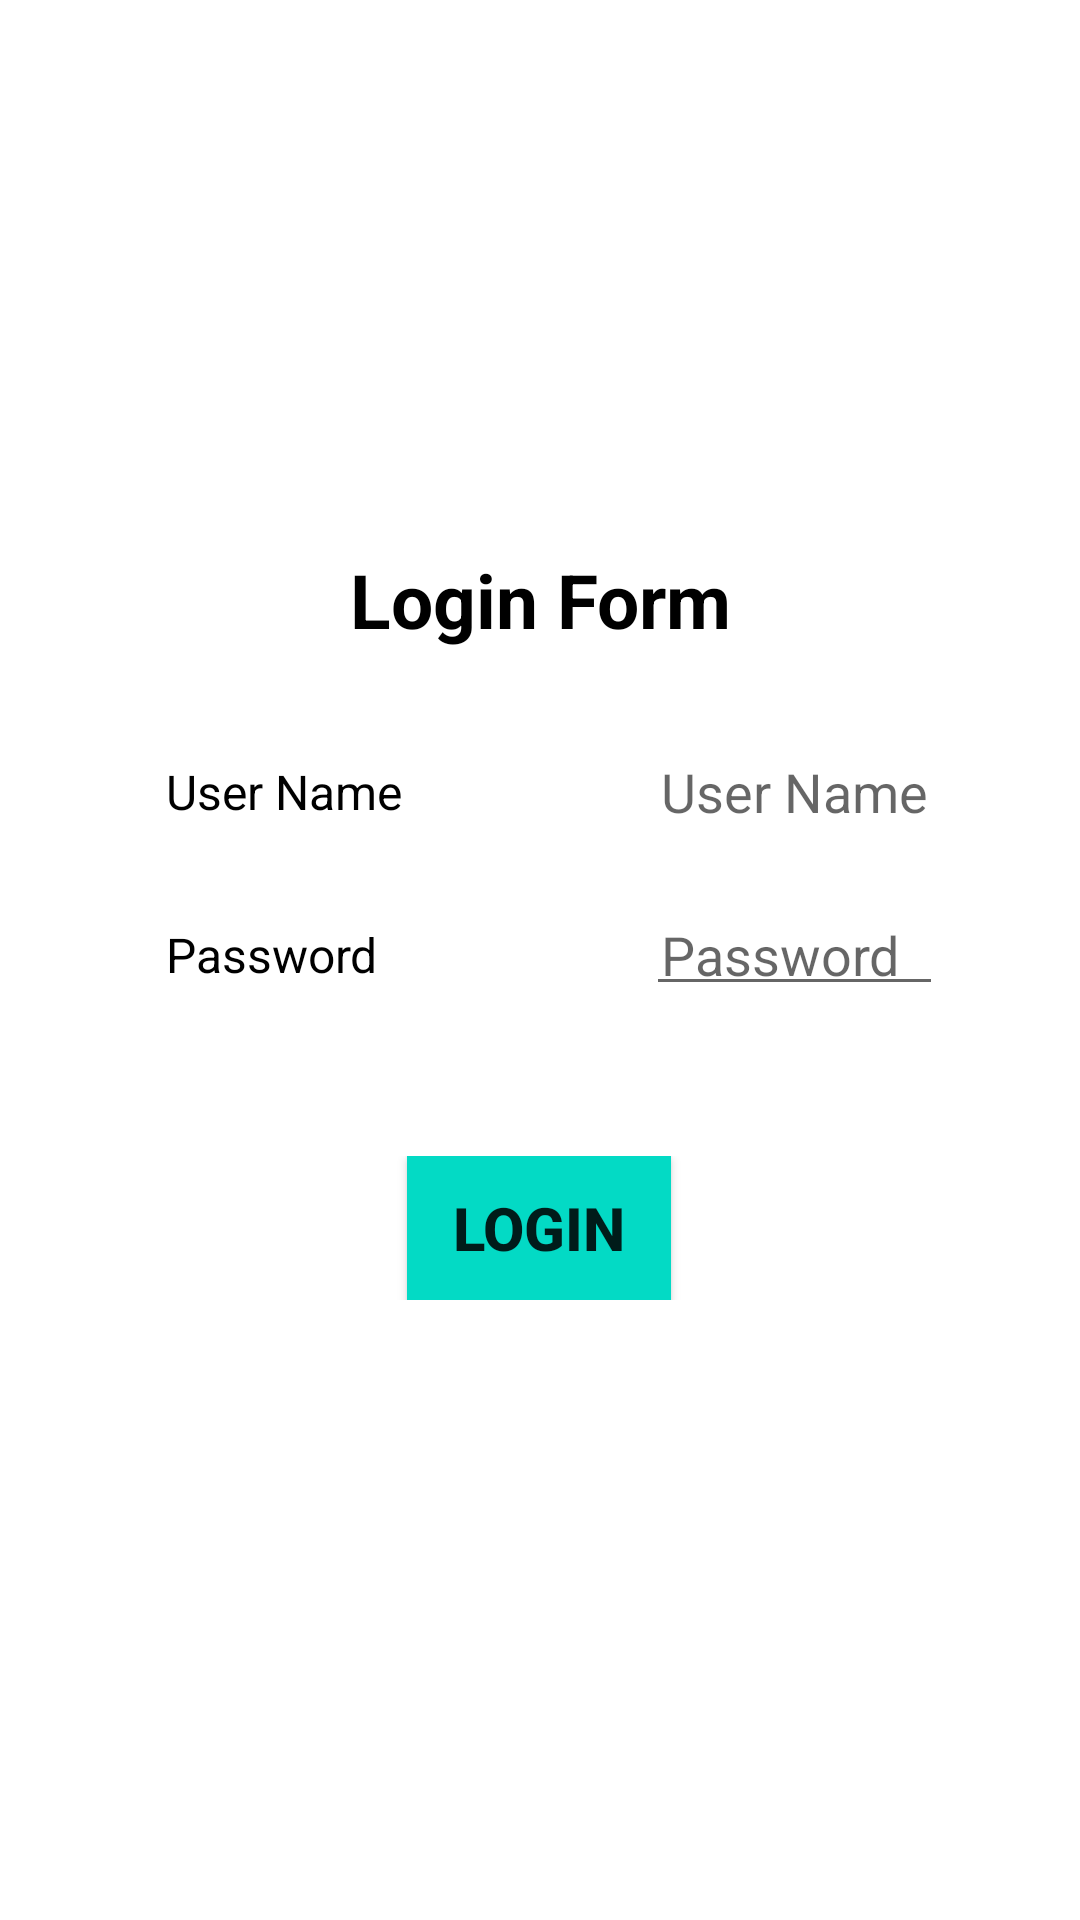

Write the Android layout XML for this screen, with the resource values it uses.
<!-- AndroidManifest.xml: application theme Theme.Activity_A -->
<!-- res/layout/activity_main.xml -->
<?xml version="1.0" encoding="utf-8"?>
<TableLayout xmlns:android="http://schemas.android.com/apk/res/android"
    xmlns:app="http://schemas.android.com/apk/res-auto"
    xmlns:tools="http://schemas.android.com/tools"
    android:layout_width="match_parent"
    android:layout_height="match_parent"

    tools:context=".MainActivity" >

    <TableRow
        android:layout_width="match_parent"
        android:layout_height="wrap_content"
        android:gravity="center_horizontal"
        android:padding="30dp"
        android:layout_marginTop="10dp"
        >

        <ImageView
            android:id="@+id/imageView"
            android:layout_width="160dp"
            android:layout_height="93dp"
            android:contentDescription="@string/tLogo"
            app:srcCompat="@drawable/oogin" />
    </TableRow>

    <TableRow
        android:layout_width="match_parent"
        android:layout_height="wrap_content"
        android:gravity="center"
        android:padding="20dp">

        <TextView
            android:id="@+id/textView"
            android:layout_width="wrap_content"
            android:layout_height="wrap_content"
            android:gravity="center"
            android:text="@string/loginForm"
            android:textColor="@color/cLabel"
            android:textSize="25sp"
            android:textStyle="bold" />
    </TableRow>

    <TableRow
        android:layout_width="match_parent"
        android:layout_height="wrap_content"
        android:gravity="center"
        android:padding="10dp">

        <TextView
            android:id="@+id/textView2"
            android:layout_height="wrap_content"
            android:layout_column="0"
            android:layout_marginLeft="10dp"
            android:layout_marginStart="10dp"
            android:text="@string/tUsername"
            android:textColor="@color/black"
            android:textSize="16sp" />

        <EditText
            android:id="@+id/edUser"
            android:layout_height="wrap_content"
            android:layout_column="1"
            android:layout_marginLeft="10dp"
            android:layout_marginStart="10dp"
            android:background="@color/white"
            android:hint="@string/tUsername"
            android:inputType="text"
            android:padding="5dp"
            android:textColor="@color/black" />
    </TableRow>

    <TableRow
        android:layout_width="match_parent"
        android:layout_height="wrap_content"
        android:gravity="center"
        android:padding="10dp">

        <TextView
            android:id="@+id/textView4"

            android:layout_height="wrap_content"
            android:layout_column="0"
            android:layout_marginLeft="10dp"
            android:layout_marginStart="10dp"
            android:text="@string/tPassword"
            android:textColor="@color/black"
            android:textSize="16sp" />

        <EditText
            android:id="@+id/edPass"
            android:layout_height="wrap_content"
            android:layout_column="1"
            android:layout_marginLeft="10dp"
            android:layout_marginStart="10dp"
            android:hint="@string/tPassword"
            android:inputType="textPassword"
            android:padding="5dp" />
    </TableRow>

    <TableRow
        android:layout_width="match_parent"
        android:layout_height="match_parent"
        android:gravity="center"
        android:padding="10dp"
        android:layout_marginTop="30dp"
        >

        <Button
            android:id="@+id/btSign"
            android:layout_height="wrap_content"
            android:layout_gravity="center"
            android:layout_span="2"
            android:background="@color/teal_200"
            android:text="@string/login"
            android:textSize="20sp"
            android:textStyle="bold" />
    </TableRow>
</TableLayout>
<!-- resources referenced by this layout -->
<resources>
  <color name="black">#FF000000</color>
  <color name="cLabel">#000000</color>
  <color name="teal_200">#FF03DAC5</color>
  <color name="white">#FFFFFFFF</color>
  <string name="login">Login</string>
  <string name="loginForm">Login Form </string>
  <string name="tLogo">Icon Login</string>
  <string name="tPassword">Password</string>
  <string name="tUsername">User Name</string>
  <style name="Theme.Activity_A" parent="Theme.MaterialComponents.DayNight.DarkActionBar">
          
          <item name="colorPrimary">@color/purple_500</item>
          <item name="colorPrimaryVariant">@color/purple_700</item>
          <item name="colorOnPrimary">@color/white</item>
          
          <item name="colorSecondary">@color/teal_200</item>
          <item name="colorSecondaryVariant">@color/teal_700</item>
          <item name="colorOnSecondary">@color/black</item>
          
          <item name="android:statusBarColor" tools:targetApi="l">?attr/colorPrimaryVariant</item>
          
      </style>
  <color name="purple_500">#FF6200EE</color>
  <color name="purple_700">#FF3700B3</color>
  <color name="teal_700">#FF018786</color>
</resources>
